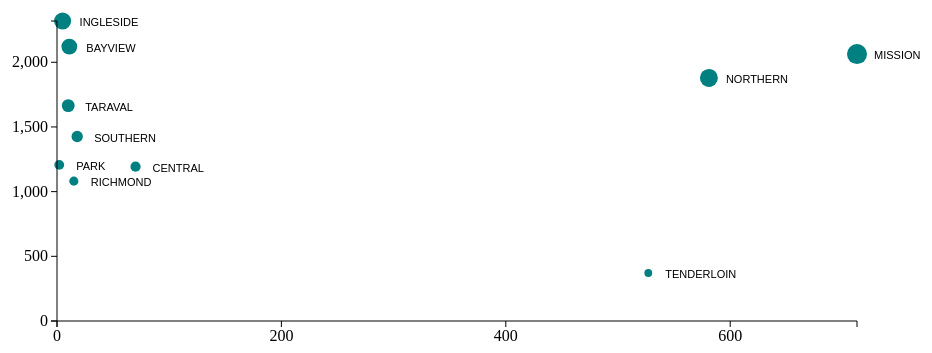
D3 v3 page, settled after 360 driven frames (6 s of simulated time); the page loaded 1 data file(s).


			//var dataset = [ 5, 10, 15, 20, 25 ];
			d3.csv("data/2003_crime_data.csv", function(error, data) {

				if (error) {  //If error is not null, something went wrong.
				  console.log(error);  //Log the error.
				} else {      //If no error, the file loaded correctly. Yay!
				  console.log(data);   //Log the data.
				  //Include other code to execute after successful file load here
				 dataset = data
				scatter_viz();
			}});
			var dataset;

			
		
// ── js/test.js
function test_viz() {
	//Width and height
	var w = 500;
	var h = 500;

	//Create SVG element
	var svg = d3.select("#test-viz")
				.append("svg")
				.attr("width", w)
				.attr("height", h);

	svg.selectAll("circle")
	   .data(dataset)
	   .enter()
	   .append("circle")
	   .attr("cx", function(d) {
			return parseInt(d.prostitution);
	   })
	   .attr("cy", function(d) {
			return parseInt(d.cartheft);
	   })
	   .attr("r", function(d) {
			return 10;
	   });

	svg.selectAll("text")
	   .data(dataset)
	   .enter()
	   .append("text")
	   .text(function(d) {
			return parseInt(d.prostitution) + "," + parseInt(d.cartheft);
	   })
	   .attr("x", function(d) {
			return parseInt(d.prostitution);
	   })
	   .attr("y", function(d) {
			return parseInt(d.cartheft);
	   })
	   .attr("font-family", "sans-serif")
	   .attr("font-size", "11px")
	   .attr("fill", "red");
}

function update_viz() {
		var svg = d3.select("svg")
        svg.selectAll("circle")
           .data(dataset)
           .attr("y", function(d) {
                return 500 - yScale(d);
           })
           .attr("height", function(d) {
                return yScale(d);
           });
}

function scatter_viz() {
	//Width and height
	var w = 1000;
	var h = 500;
	var padding = 100;

	//Create scale functions
	var xScale = d3.scale.linear()
						 .domain([0, d3.max(dataset, function(d) { return parseFloat(d.prostitution); })])
						 .range([padding, w - padding])

	var yScale = d3.scale.linear()
						 .domain([0, d3.max(dataset, function(d) { return parseFloat(d.cartheft); })])
						 .range([h - padding, padding])

	var rScale = d3.scale.linear()
						 .domain([0, d3.max(dataset, function(d) { return parseFloat(d.total); })])
						 .range([1, 10]);
						
	var xAxis = d3.svg.axis()
					  .scale(xScale)
					  .orient("bottom")
					  .ticks(5);
	
	var yAxis = d3.svg.axis()
					  .scale(yScale)
					  .orient("left")
					  .ticks(5);
	
	var svg = d3.select("#scatter-viz")
            .append("svg")
            .attr("width", w)
            .attr("height", h);
	
	svg.selectAll("circle")
	   .data(dataset)
	   .enter()
	   .append("circle")
	   .attr("cx", function(d) {
			return xScale(d.prostitution);
	   })
	   .attr("cy", function(d) {
			return yScale(d.cartheft);
	   })
	   .attr("r", function(d) {
		   //return 5
			return rScale(d.total);
		})
		.attr("fill", "teal");

		svg.selectAll("text")
		   .data(dataset)
		   .enter()
		   .append("text")
		   .text(function(d) {
				return d.district;
		   })
		   .attr("class", "district-label")
		   .attr("x", function(d) {
				return xScale(d.prostitution)+17;
		   })
		   .attr("y", function(d) {
				return yScale(d.cartheft)+5;
		   })
		   .attr("font-family", "sans-serif")
		   .attr("font-size", "11px")
		   .attr("fill", "black");

		svg.append("g")
			.attr("class", "axes")
			.attr("transform", "translate(0," + (h - padding) + ")")
			.call(xAxis);
			
		svg.append("g")
			.attr("class", "axes")
			.attr("transform", "translate(" + padding + ",0)")
			.call(yAxis);

		d3.select("#year2003").on("click", function() {
			d3.csv("data/2003_crime_data.csv", function(error, data) {

				if (error) {  //If error is not null, something went wrong.
				  console.log(error);  //Log the error.
				} else {      //If no error, the file loaded correctly. Yay!
				  console.log(data);   //Log the data.
				  //Include other code to execute after successful file load here
				dataset = data
				
				xScale.domain([0, d3.max(dataset, function(d) { return parseFloat(d.prostitution); })])
						 //.range([padding, w - padding])

				yScale.domain([0, d3.max(dataset, function(d) { return parseFloat(d.cartheft); })])
						 //.range([h - padding, padding])

				rScale.domain([0, d3.max(dataset, function(d) { return parseFloat(d.total); })])
						 //.range([1, 10]);				
				
				var circles = svg.selectAll("circle").data(dataset)
				
				circles.enter()
					.append("circle")
					.attr("cx", function(d) {
						return xScale(d.prostitution);
					})
					.attr("cy", function(d) {
						return yScale(d.cartheft);
					})
					.attr("r", function(d) {
						return rScale(d.total)
					})
				
				circles.transition()
					.delay(function(d, i) {
						return i / dataset.length * 1000;
					})					
					.duration(2000)
					//.ease()
					.attr("cy", function(d) {
						return yScale(d.cartheft);
					})
					.attr("cx", function(d) {
						return xScale(d.prostitution);
					})
				   .attr("r", function(d) {
						return rScale(d.total)
					})
				
				circles.exit()
					.transition()
					.remove()
					
				var labels = svg.selectAll(".district-label").data(dataset);
				labels.enter()
				   .append("text")
				   .text(function(d) {
						return d.district;
				   })
				   .attr("class", "district-label")
				   .attr("x", function(d) {
						return xScale(d.prostitution)+17;
				   })
				   .attr("y", function(d) {
						return yScale(d.cartheft)+5;
				   })
				   .attr("font-family", "sans-serif")
				   .attr("font-size", "11px")
				   .attr("fill", "teal");
				
				labels.transition()
					.delay(function(d, i) {
						return i / dataset.length * 1000;
					})					
   					.duration(2000)
					//.ease()
					.attr("y", function(d) {
						return yScale(d.cartheft)+5;
					})
					.attr("x", function(d) {
						return xScale(d.prostitution)+17;
					})
				   .attr("r", function(d) {
						return rScale(d.total);
					})
					.attr("class", "district-label")
				
				labels.exit()
					//.transition()
					//.duration(1000)
					.remove()

			}});
		})
		
		d3.select("#year2015").on("click", function() {

			d3.csv("data/2015_crime_data.csv", function(error, data) {

				if (error) {  //If error is not null, something went wrong.
					console.log(error);  //Log the error.
				} else {      //If no error, the file loaded correctly. Yay!
					console.log(data);   //Log the data.
					//Include other code to execute after successful file load here
					dataset = data
				xScale.domain([0, d3.max(dataset, function(d) { return parseFloat(d.prostitution); })])
						 //.range([padding, w - padding])

				yScale.domain([0, d3.max(dataset, function(d) { return parseFloat(d.cartheft); })])
						 //.range([h - padding, padding])

				rScale.domain([0, d3.max(dataset, function(d) { return parseFloat(d.total); })])
						 //.range([1, 10]);				
				
				var circles = svg.selectAll("circle").data(dataset)
				
				circles.enter()
					.append("circle")
					.attr("cx", function(d) {
						return xScale(d.prostitution);
					})
					.attr("cy", function(d) {
						return yScale(d.cartheft);
					})
					.attr("r", function(d) {
						return rScale(d.total)
					})
				
				circles.transition()
					.delay(function(d, i) {
						return i / dataset.length * 1000;
					})					
					.duration(2000)
					//.ease()
					.attr("cy", function(d) {
						return yScale(d.cartheft);
					})
					.attr("cx", function(d) {
						return xScale(d.prostitution);
					})
				   .attr("r", function(d) {
						return rScale(d.total)
					})
				
				circles.exit()
					.transition()
					.remove()
					
				var labels = svg.selectAll(".district-label").data(dataset);
				labels.enter()
				   .append("text")
				   .text(function(d) {
						return d.district;
				   })
				   .attr("class", "district-label")
				   .attr("x", function(d) {
						
						return xScale(d.prostitution)+12;
				   })
				   .attr("y", function(d) {
						return yScale(d.cartheft)+9;
				   })
				   .attr("font-family", "sans-serif")
				   .attr("font-size", "11px")
				   .attr("fill", "black")
				   .attr("class", "district-label");
				
				labels.transition()
					.delay(function(d, i) {
						return i / dataset.length * 1000;
					})					
   					.duration(2000)
					//.ease()
					.attr("y", function(d) {
						return yScale(d.cartheft)+12;
					})
					.attr("x", function(d) {
						return xScale(d.prostitution)+9;
					})
				   .attr("r", function(d) {
						return rScale(d.total);
					})
				
				labels.exit()
					//.transition()
					//.duration(1000)
					.remove()
			}})
		})
}

function book_eg() {
	//Width and height
	var w = 500;
	var h = 100;
	
	var dataset = [
					[5, 20], [480, 90], [250, 50], [100, 33], [330, 95],
					[410, 12], [475, 44], [25, 67], [85, 21], [220, 88]
				  ];

	//Create SVG element
	var svg = d3.select("#book-eg")
				.append("svg")
				.attr("width", w)
				.attr("height", h);
	svg.selectAll("circle")
	   .data(dataset)
	   .enter()
	   .append("circle")
	   .attr("cx", function(d) {
			return d[0];
	   })
	   .attr("cy", function(d) {
			return d[1];
	   })
		.attr("r", function(d) {
			return Math.sqrt(h - d[1]);
		});
}

function viz_2() {
			//Width and height
			var w = 600;
			var h = 250;
			
			var xScale = d3.scale.ordinal()
							.domain(d3.range(dataset.length))
							.rangeRoundBands([0, w], 0.05);
			var yScale = d3.scale.linear()
							.domain([0, d3.max(dataset, function(d) { return parseFloat(d.total); })])
							.range([0, h]);
			
			//Create SVG element
			var svg = d3.select("#viz2-plot")
						.append("svg")
						.attr("width", w)
						.attr("height", h);
			//Create bars
			svg.selectAll("rect")
			   .data(dataset)
			   .enter()
			   .append("rect")
			   .attr("x", function(d, i) {
			   		return xScale(d.Hour);
			   })
			   .attr("y", function(d) {
			   		return yScale(d.total);
			   })
			   .attr("width", xScale.rangeBand())
			   .attr("height", function(d) {
			   		return yScale(d.total);
			   })
			   .attr("fill", function(d) {
					return "rgb(0, 0, 20)";
			   });
			//Create labels
			svg.selectAll("text")
			   .data(dataset)
			   .enter()
			   .append("text")
			   .text(function(d) {
			   		return d.Hour;
			   })
			   .attr("text-anchor", "middle")
			   .attr("x", function(d, i) {
			   		return xScale(d.Hour) + xScale.rangeBand() / 2;
			   })
			   .attr("y", function(d) {
			   		return h - yScale(d.total) + 14;
			   })
			   .attr("font-family", "sans-serif")
			   .attr("font-size", "11px")
			   .attr("fill", "white");
			//On click, update with new data			
			d3.select("p")
				.on("click", function() {
					//New values for dataset
					dataset = [ 11, 12, 15, 20, 18, 17, 16, 18, 23, 25,
								5, 10, 13, 19, 21, 25, 22, 18, 15, 13 ];
					//Update all rects
					svg.selectAll("rect")
					   .data(dataset)
					   .attr("y", function(d) {
					   		return h - yScale(d);
					   })
					   .attr("height", function(d) {
					   		return yScale(d);
					   })
					   .attr("fill", function(d) {
							return "rgb(0, 0, " + (d * 10) + ")";
					   });
					//Update all labels
					svg.selectAll("text")
					   .data(dataset)
					   .text(function(d) {
					   		return d;
					   })
					   .attr("x", function(d, i) {
					   		return xScale(i) + xScale.rangeBand() / 2;
					   })
					   .attr("y", function(d) {
					   		return h - yScale(d) + 14;
					   });
					   				
				});
}

function histo() {

	var margin = {top: 20, right: 20, bottom: 70, left: 40},
		w = 1200 - margin.left - margin.right,
		h = 300 - margin.top - margin.bottom;
	//Create SVG element
	var svg = d3.select("#viz2-plot")
				.append("svg")
				.attr("width", w + margin.left + margin.right)
				.attr("height", h + margin.top + margin.bottom);
				
	var xScale = d3.scale.ordinal()
				.domain(d3.range(dataset.length))
                .rangeRoundBands([0, w], 0.1);
				
	var yScale = d3.scale.linear()
				.domain([0, d3.max(dataset, function(d) { return parseFloat(d.total); })])
				.range([0, h]);

	var xAxis = d3.svg.axis()
					  .scale(xScale)
					  .orient("bottom")
					  .ticks(5);

	svg.selectAll("rect")
	   .data(dataset)
	   .enter()
	   .append("rect")
	   .attr("x", function(d, i) {
		  return xScale(i);
	   })
	   .attr("y", function(d) {
			return h - yScale(d.total);
	   })
	   
	   .attr("width", xScale.rangeBand())
	   .attr("height", function(d) {
			return yScale(d.total);
	   })
	   .attr("fill", "teal");
	   
		svg.selectAll("text")
		   .data(dataset)
		   .enter()
		   .append("text")
		   .text(function(d) {
				return d.total;
		   })
		   .attr("text-anchor", "middle")
		   .attr("x", function(d, i) {
				return xScale(i) + xScale.rangeBand() / 2;
		   })
		   .attr("y", function(d) {
				return h - yScale(d.total) + 14;
		   })
		   .attr("font-family", "sans-serif")
		   .attr("font-size", "14px")
		   .attr("fill", "white")
		   .attr("class", "bar");
		  
			svg.append("g")
				.attr("class", "axes")
				.attr("transform", "translate(0," + h + ")")
				.call(xAxis);
			
			d3.select("#vehicle-theft")
				.on("click", function() {
					d3.csv("data/VEHICLE THEFT_crime_data.csv", function(error, data) {

						if (error) {  //If error is not null, something went wrong.
							console.log(error);  //Log the error.
						} else {      //If no error, the file loaded correctly.
							console.log(data);   //Log the data.
							//Include other code to execute after successful file load here
							dataset = data
							yScale.domain([0, d3.max(dataset, function(d) { return parseFloat(d.total); })]);
							svg.selectAll("rect")
							.data(dataset)
							.transition()
						   .attr("y", function(d) {
								return h - yScale(d.total);
						   })
						   .attr("height", function(d) {
								return yScale(d.total);
						   })
						   .attr("fill", "teal");
							   
							svg.selectAll(".bar")
							   .data(dataset)
							   .transition()
							   .delay(function(d, i) {
								   return i / dataset.length * 1000;
							   })
							   .duration(500)
							   .text(function(d) {
									return d.total;
							   })
							   .attr("x", function(d, i) {
									return xScale(i) + xScale.rangeBand() / 2;
							   })
							   .attr("y", function(d) {
									return h - yScale(d.total) +14 ;
							   });
						   
						}
					})
				})
				d3.select("#prostitution")
					.on("click", function() {
						d3.csv("data/PROSTITUTION_crime_data.csv", function(error, data) {

							if (error) {  //If error is not null, something went wrong.
								console.log(error);  //Log the error.
							} else {      //If no error, the file loaded correctly.
								console.log(data);   //Log the data.
								//Include other code to execute after successful file load here
								dataset = data
								yScale.domain([0, d3.max(dataset, function(d) { return parseFloat(d.total); })]);
								svg.selectAll("rect")
								.data(dataset)
								.transition()
							   .attr("y", function(d) {
									return h - yScale(d.total);
							   })
							   .attr("height", function(d) {
									return yScale(d.total);
							   })
							   .attr("fill", "teal");
							   
							svg.selectAll(".bar")
							   .data(dataset)
							   .transition()
							   .delay(function(d, i) {
								   return i / dataset.length * 1000;
							   })
							   .duration(500)
							   .text(function(d) {
									return d.total;
							   })
							   .attr("x", function(d, i) {
									return xScale(i) + xScale.rangeBand() / 2;
							   })
							   .attr("y", function(d) {
									return h - yScale(d.total) +14 ;
							   });
							   
							}
						})
					})				
				
}

### data: data/2003_crime_data.csv
, district, prostitution, cartheft, total
0, BAYVIEW, 11, 2121, 2132
1, CENTRAL, 70, 1193, 1263
2, INGLESIDE, 5, 2319, 2324
3, MISSION, 713, 2063, 2776
4, NORTHERN, 581, 1879, 2460
5, PARK, 2, 1207, 1209
6, RICHMOND, 15, 1081, 1096
7, SOUTHERN, 18, 1426, 1444
8, TARAVAL, 10, 1665, 1675
9, TENDERLOIN, 527, 371, 898